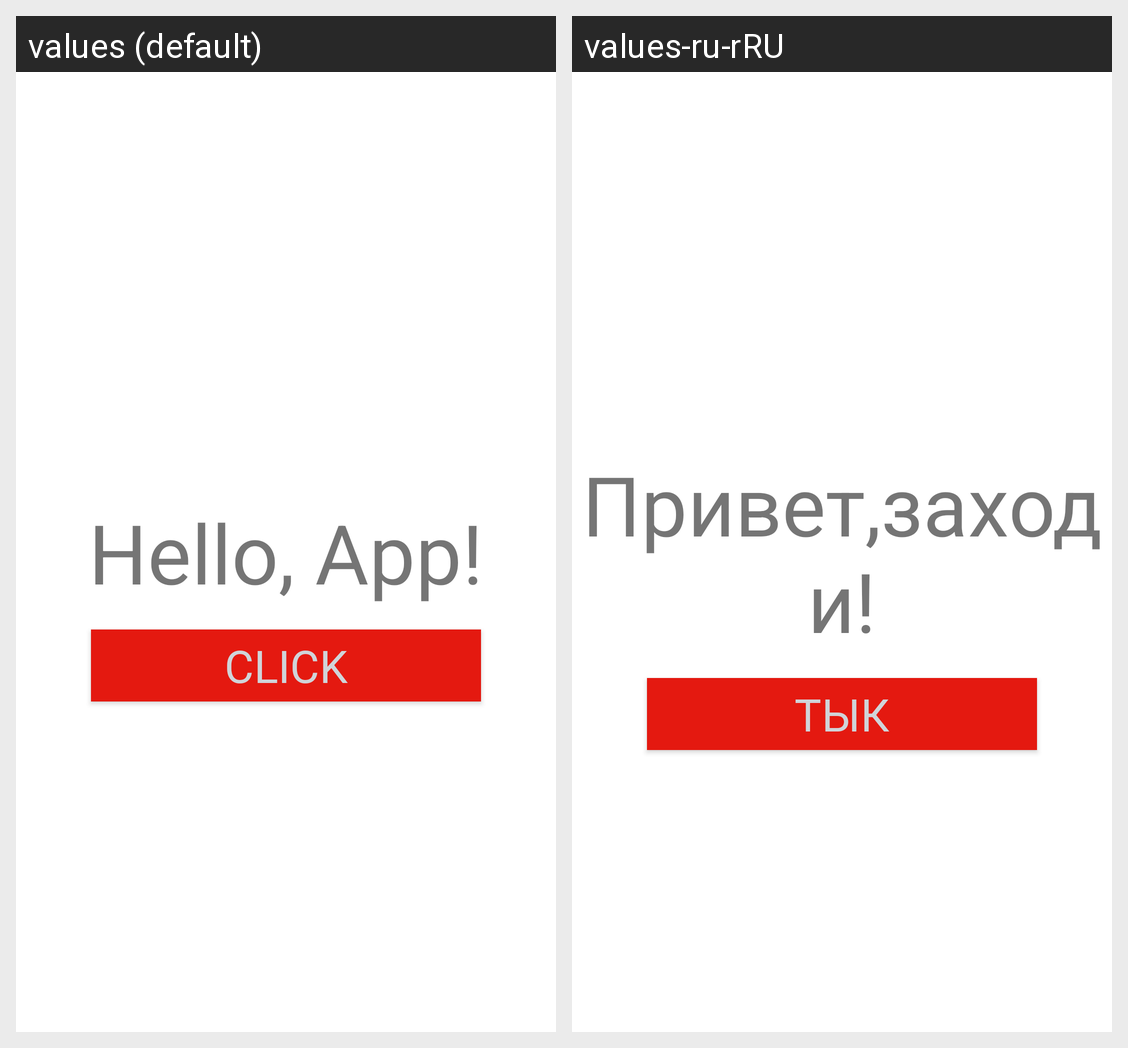

Locale-by-locale string values for the Android screen shown in this grid:
Android screen res/layout/activity_main.xml rendered under 2 locales, left to right: values (default), values-ru-rRU. Device: Nexus 5 (rendered at 1080×1920; each locale shown at half size, 540×960, under a caption strip naming it); theme Theme.LoftMoney_Reload.
Strings drawn on this screen, with the default value and each locale's value (text and hints the layout hard-codes, and strings that could not be matched under every locale, appear in the picture but are not listed):

helloWorld
  values: Hello, App!
  values-ru-rRU: Привет,заходи!

enterButton
  values: click
  values-ru-rRU: тык
